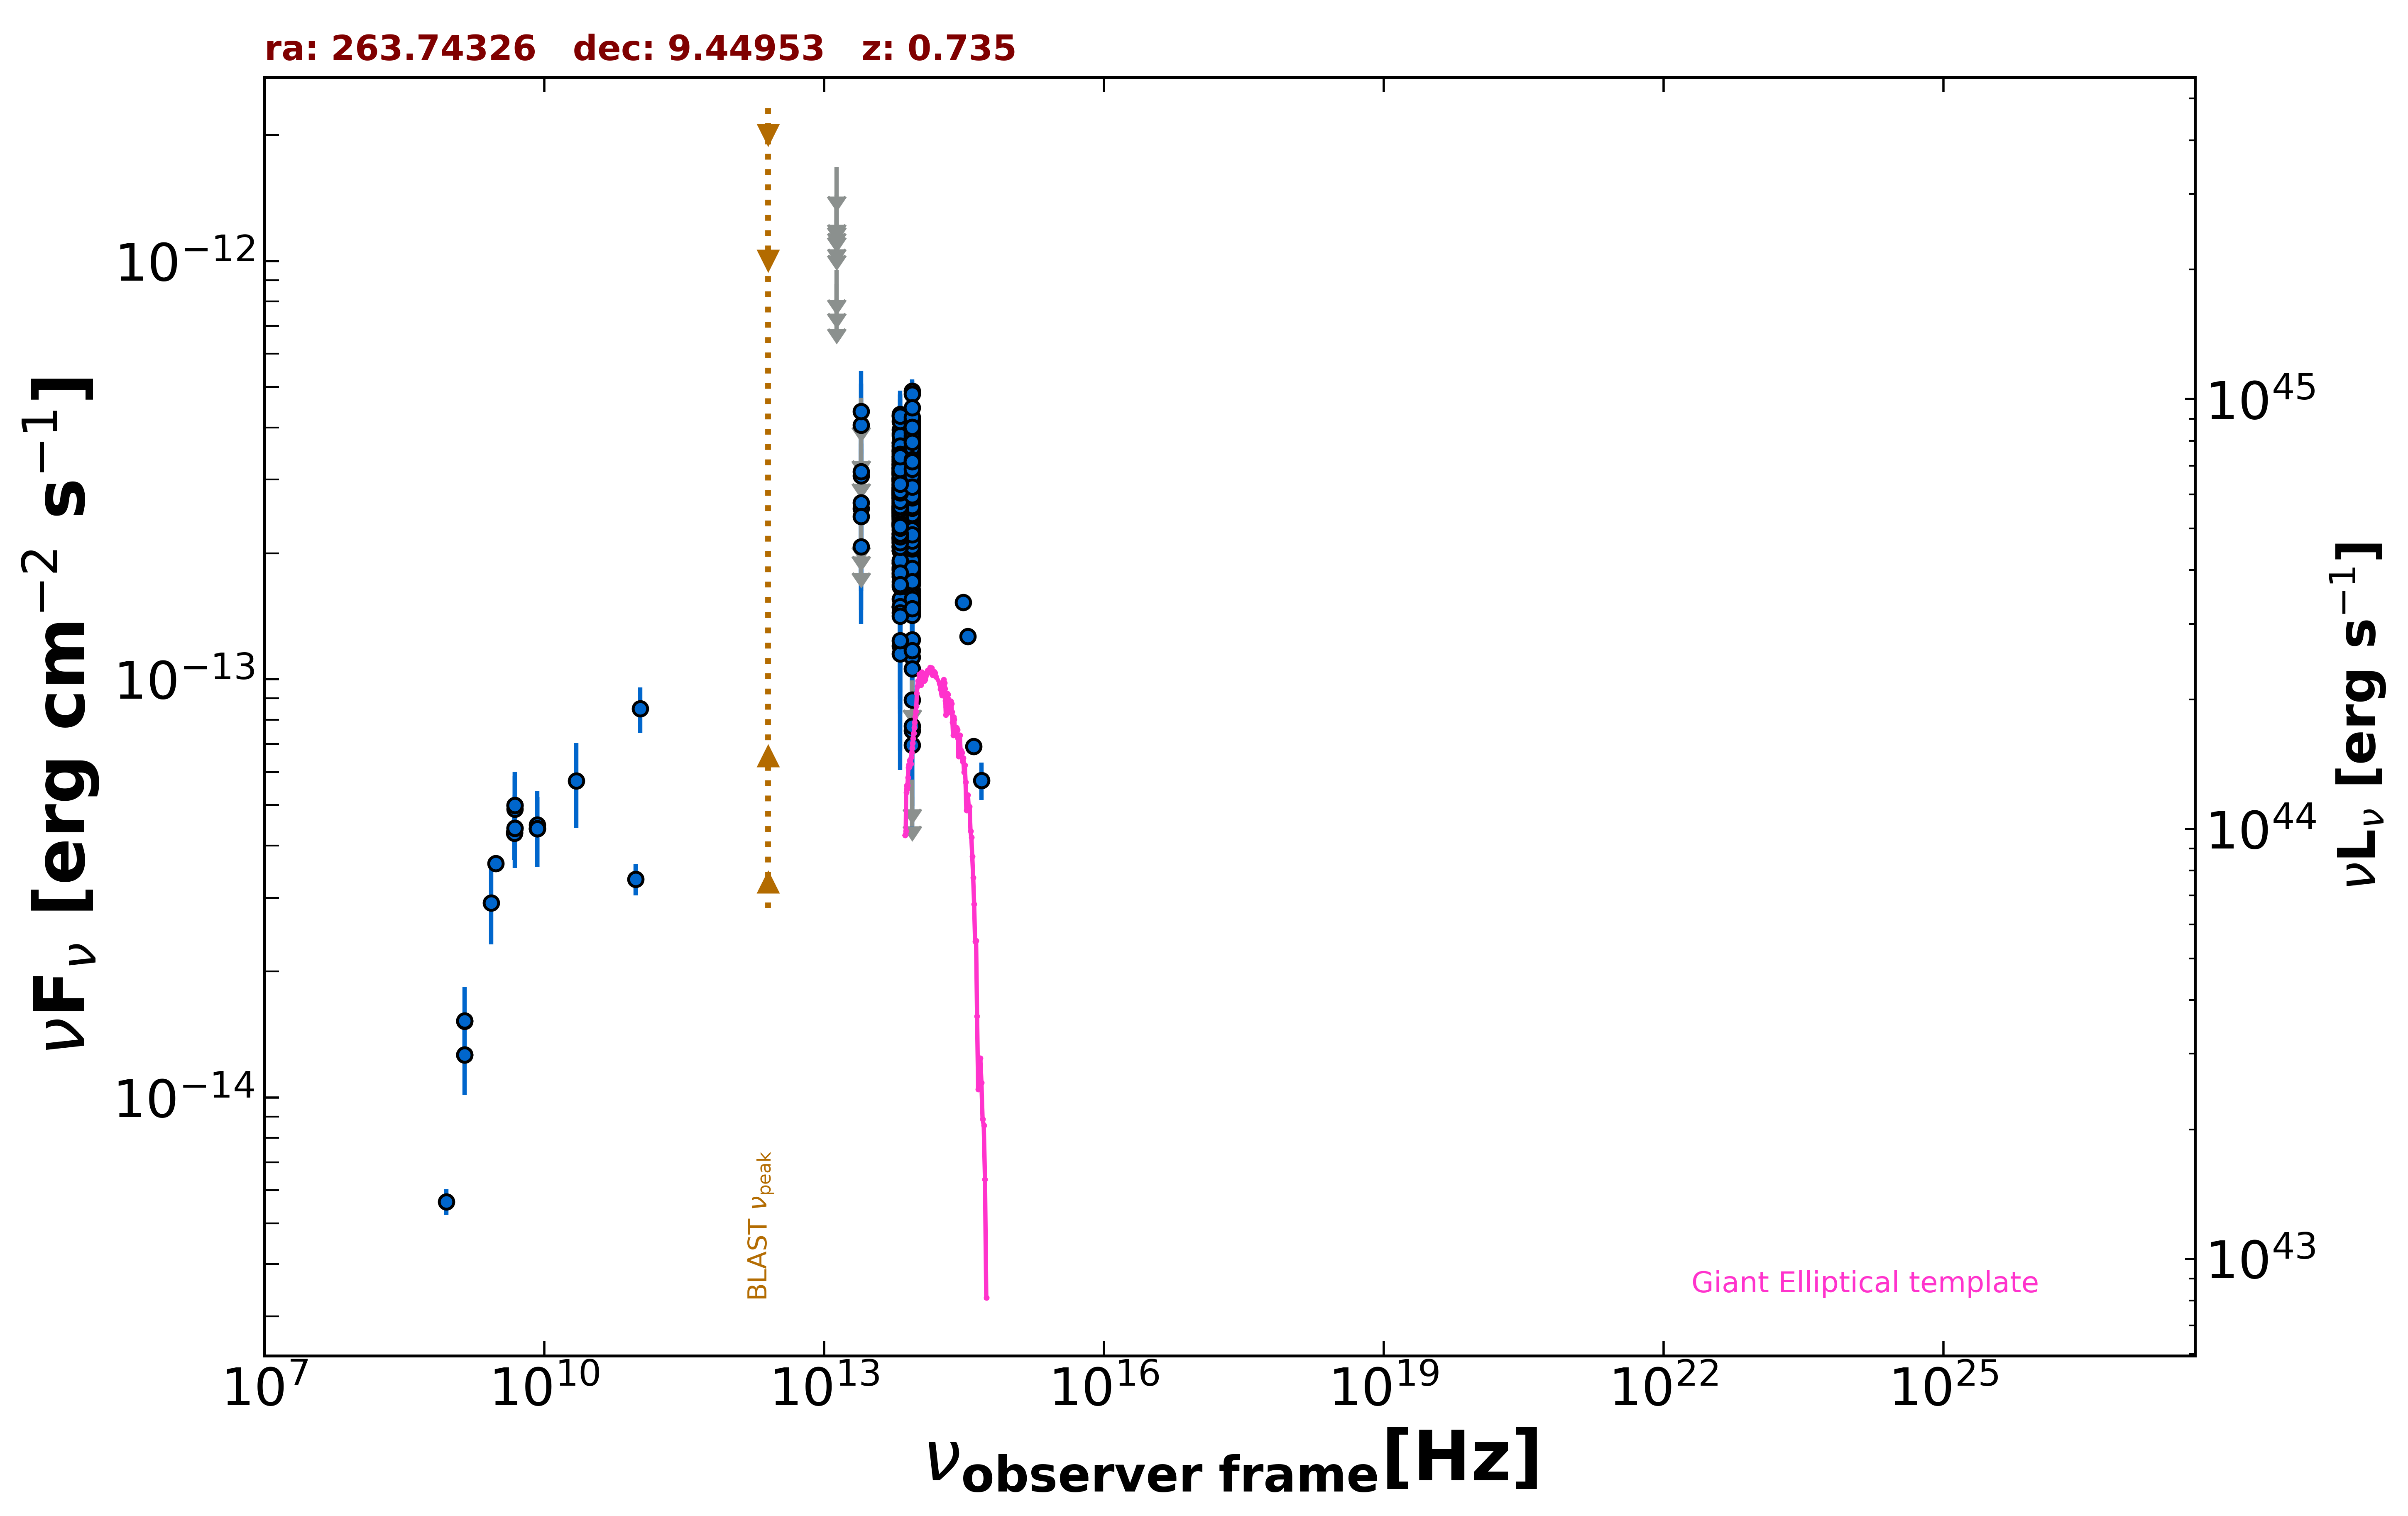

Source data for this figure (header and first rows):
freq., flux, err_flux, MJD_start, MJD_end, flag, catalog, reference
1.400e+09, 1.523e-14, 4.550e-16, 55000, 55000, , NVSS, Condon et al. 1998  AJ  115  1693
8.870e+08, 5.632e-15, 3.995e-16, 55000, 55000, , RACS, Hale et al. 2021  PASA  38  e058
3.000e+09, 3.627e-14, 1.050e-16, 55000, 55000, , VLASSQL, Gordon et al. 2021  ApJS  255  30
8.400e+09, 4.390e-14, 0.000e+00, 55000, 55000, , CRATES, Healey et al. 2007  ApJS  171  61
4.800e+09, 4.306e-14, 3.840e-15, 55000, 55000, , GB6, Gregory et al. 1996  ApJS  103  427
4.800e+09, 4.282e-14, 5.905e-15, 55000, 55000, , GB87, Gregory et al. 1992  VizieR  VIII/14/j20…
4.850e+09, 4.409e-14, 0.000e+00, 55000, 55000, , NORTH20, White and Becker  1992  ApJS  79  331
1.400e+09, 1.264e-14, 0.000e+00, 55000, 55000, , NORTH20, White and Becker  1992  ApJS  79  331
1.063e+11, 8.500e-14, 1.062e-14, 56060, 56060, , ALMA, Bonato et al. 2019  MNRAS  485  1188
9.506e+10, 3.327e-14, 2.850e-15, 56977, 56977, , ALMA, Bonato et al. 2019  MNRAS  485  1188
8.817e+13, 3.228e-13, 2.500e-15, 55000, 55000, , UNWISE, Schlafly et al. 2019  ApJS  240  30
6.517e+13, 2.510e-13, 3.450e-15, 55000, 55000, , UNWISE, Schlafly et al. 2019  ApJS  240  30
8.817e+13, 3.449e-13, 1.050e-14, 55000, 55000, , WISE, Wright et al. 2010  AJ  140  1868
6.517e+13, 2.632e-13, 1.020e-14, 55000, 55000, , WISE, Wright et al. 2010  AJ  140  1868
2.498e+13, 2.076e-13, 3.415e-14, 55000, 55000, , WISE, Wright et al. 2010  AJ  140  1868
1.363e+13, 5.618e-13, 1.416e-13, 55000, 55000, , WISE, Wright et al. 2010  AJ  140  1868
8.817e+13, 3.157e-13, 2.735e-14, 56913, 56913, , NEOWISE, Mainzer et al. 2014  ApJ  792  30
6.517e+13, 2.458e-13, 6.435e-14, 56913, 56913, , NEOWISE, Mainzer et al. 2014  ApJ  792  30
8.817e+13, 3.045e-13, 2.805e-14, 56913, 56913, , NEOWISE, Mainzer et al. 2014  ApJ  792  30
6.517e+13, 1.202e-13, 5.269e-14, 56913, 56913, , NEOWISE, Mainzer et al. 2014  ApJ  792  30
8.817e+13, 2.194e-13, 2.470e-14, 56914, 56914, , NEOWISE, Mainzer et al. 2014  ApJ  792  30
6.517e+13, 3.871e-13, 6.125e-14, 56914, 56914, , NEOWISE, Mainzer et al. 2014  ApJ  792  30
8.817e+13, 3.297e-13, 3.045e-14, 56913, 56913, , NEOWISE, Mainzer et al. 2014  ApJ  792  30
6.517e+13, 3.265e-13, 5.835e-14, 56913, 56913, , NEOWISE, Mainzer et al. 2014  ApJ  792  30
8.817e+13, 3.439e-13, 4.895e-14, 56914, 56914, , NEOWISE, Mainzer et al. 2014  ApJ  792  30
6.517e+13, 2.079e-13, 3.370e-14, 56914, 56914, , NEOWISE, Mainzer et al. 2014  ApJ  792  30
8.817e+13, 3.845e-13, 2.940e-14, 56913, 56913, , NEOWISE, Mainzer et al. 2014  ApJ  792  30
6.517e+13, 2.219e-13, 4.135e-14, 56913, 56913, , NEOWISE, Mainzer et al. 2014  ApJ  792  30
8.817e+13, 2.552e-13, 2.445e-14, 56914, 56914, , NEOWISE, Mainzer et al. 2014  ApJ  792  30
6.517e+13, 2.823e-13, 3.625e-14, 56914, 56914, , NEOWISE, Mainzer et al. 2014  ApJ  792  30
8.817e+13, 3.439e-13, 4.290e-14, 56914, 56914, , NEOWISE, Mainzer et al. 2014  ApJ  792  30
6.517e+13, 4.304e-13, 5.925e-14, 56914, 56914, , NEOWISE, Mainzer et al. 2014  ApJ  792  30
8.817e+13, 3.142e-13, 3.275e-14, 56913, 56913, , NEOWISE, Mainzer et al. 2014  ApJ  792  30
6.517e+13, 2.888e-13, 4.300e-14, 56913, 56913, , NEOWISE, Mainzer et al. 2014  ApJ  792  30
8.817e+13, 2.687e-13, 3.820e-14, 56913, 56913, , NEOWISE, Mainzer et al. 2014  ApJ  792  30
6.517e+13, 2.230e-13, 4.130e-14, 56913, 56913, , NEOWISE, Mainzer et al. 2014  ApJ  792  30
8.817e+13, 2.072e-13, 3.995e-14, 56914, 56914, , NEOWISE, Mainzer et al. 2014  ApJ  792  30
6.517e+13, 3.150e-13, 4.100e-14, 56914, 56914, , NEOWISE, Mainzer et al. 2014  ApJ  792  30
8.817e+13, 2.938e-13, 2.660e-14, 56914, 56914, , NEOWISE, Mainzer et al. 2014  ApJ  792  30
6.517e+13, 2.810e-13, 3.870e-14, 56914, 56914, , NEOWISE, Mainzer et al. 2014  ApJ  792  30
8.817e+13, 3.275e-13, 2.660e-14, 56913, 56913, , NEOWISE, Mainzer et al. 2014  ApJ  792  30
6.517e+13, 2.836e-13, 4.170e-14, 56913, 56913, , NEOWISE, Mainzer et al. 2014  ApJ  792  30
8.817e+13, 3.615e-13, 2.835e-14, 57272, 57272, , NEOWISE, Mainzer et al. 2014  ApJ  792  30
6.517e+13, 2.422e-13, 4.400e-14, 57272, 57272, , NEOWISE, Mainzer et al. 2014  ApJ  792  30
8.817e+13, 2.657e-13, 2.745e-14, 57273, 57273, , NEOWISE, Mainzer et al. 2014  ApJ  792  30
6.517e+13, 2.316e-13, 3.450e-14, 57273, 57273, , NEOWISE, Mainzer et al. 2014  ApJ  792  30
8.817e+13, 2.954e-13, 3.490e-14, 57272, 57272, , NEOWISE, Mainzer et al. 2014  ApJ  792  30
6.517e+13, 2.586e-13, 4.285e-14, 57272, 57272, , NEOWISE, Mainzer et al. 2014  ApJ  792  30
8.817e+13, 1.954e-13, 2.470e-14, 57273, 57273, , NEOWISE, Mainzer et al. 2014  ApJ  792  30
6.517e+13, 2.348e-13, 3.935e-14, 57273, 57273, , NEOWISE, Mainzer et al. 2014  ApJ  792  30
8.817e+13, 2.694e-13, 3.205e-14, 57272, 57272, , NEOWISE, Mainzer et al. 2014  ApJ  792  30
6.517e+13, 3.524e-13, 5.015e-14, 57272, 57272, , NEOWISE, Mainzer et al. 2014  ApJ  792  30
8.817e+13, 3.743e-13, 2.655e-14, 57272, 57272, , NEOWISE, Mainzer et al. 2014  ApJ  792  30
6.517e+13, 2.520e-13, 3.845e-14, 57272, 57272, , NEOWISE, Mainzer et al. 2014  ApJ  792  30
8.817e+13, 2.633e-13, 2.645e-14, 57272, 57272, , NEOWISE, Mainzer et al. 2014  ApJ  792  30
6.517e+13, 2.671e-13, 3.900e-14, 57272, 57272, , NEOWISE, Mainzer et al. 2014  ApJ  792  30
8.817e+13, 3.257e-13, 2.585e-14, 57273, 57273, , NEOWISE, Mainzer et al. 2014  ApJ  792  30
6.517e+13, 2.708e-13, 3.805e-14, 57273, 57273, , NEOWISE, Mainzer et al. 2014  ApJ  792  30
8.817e+13, 3.242e-13, 3.230e-14, 56732, 56732, , NEOWISE, Mainzer et al. 2014  ApJ  792  30
6.517e+13, 2.548e-13, 4.030e-14, 56732, 56732, , NEOWISE, Mainzer et al. 2014  ApJ  792  30
... 587 more rows
